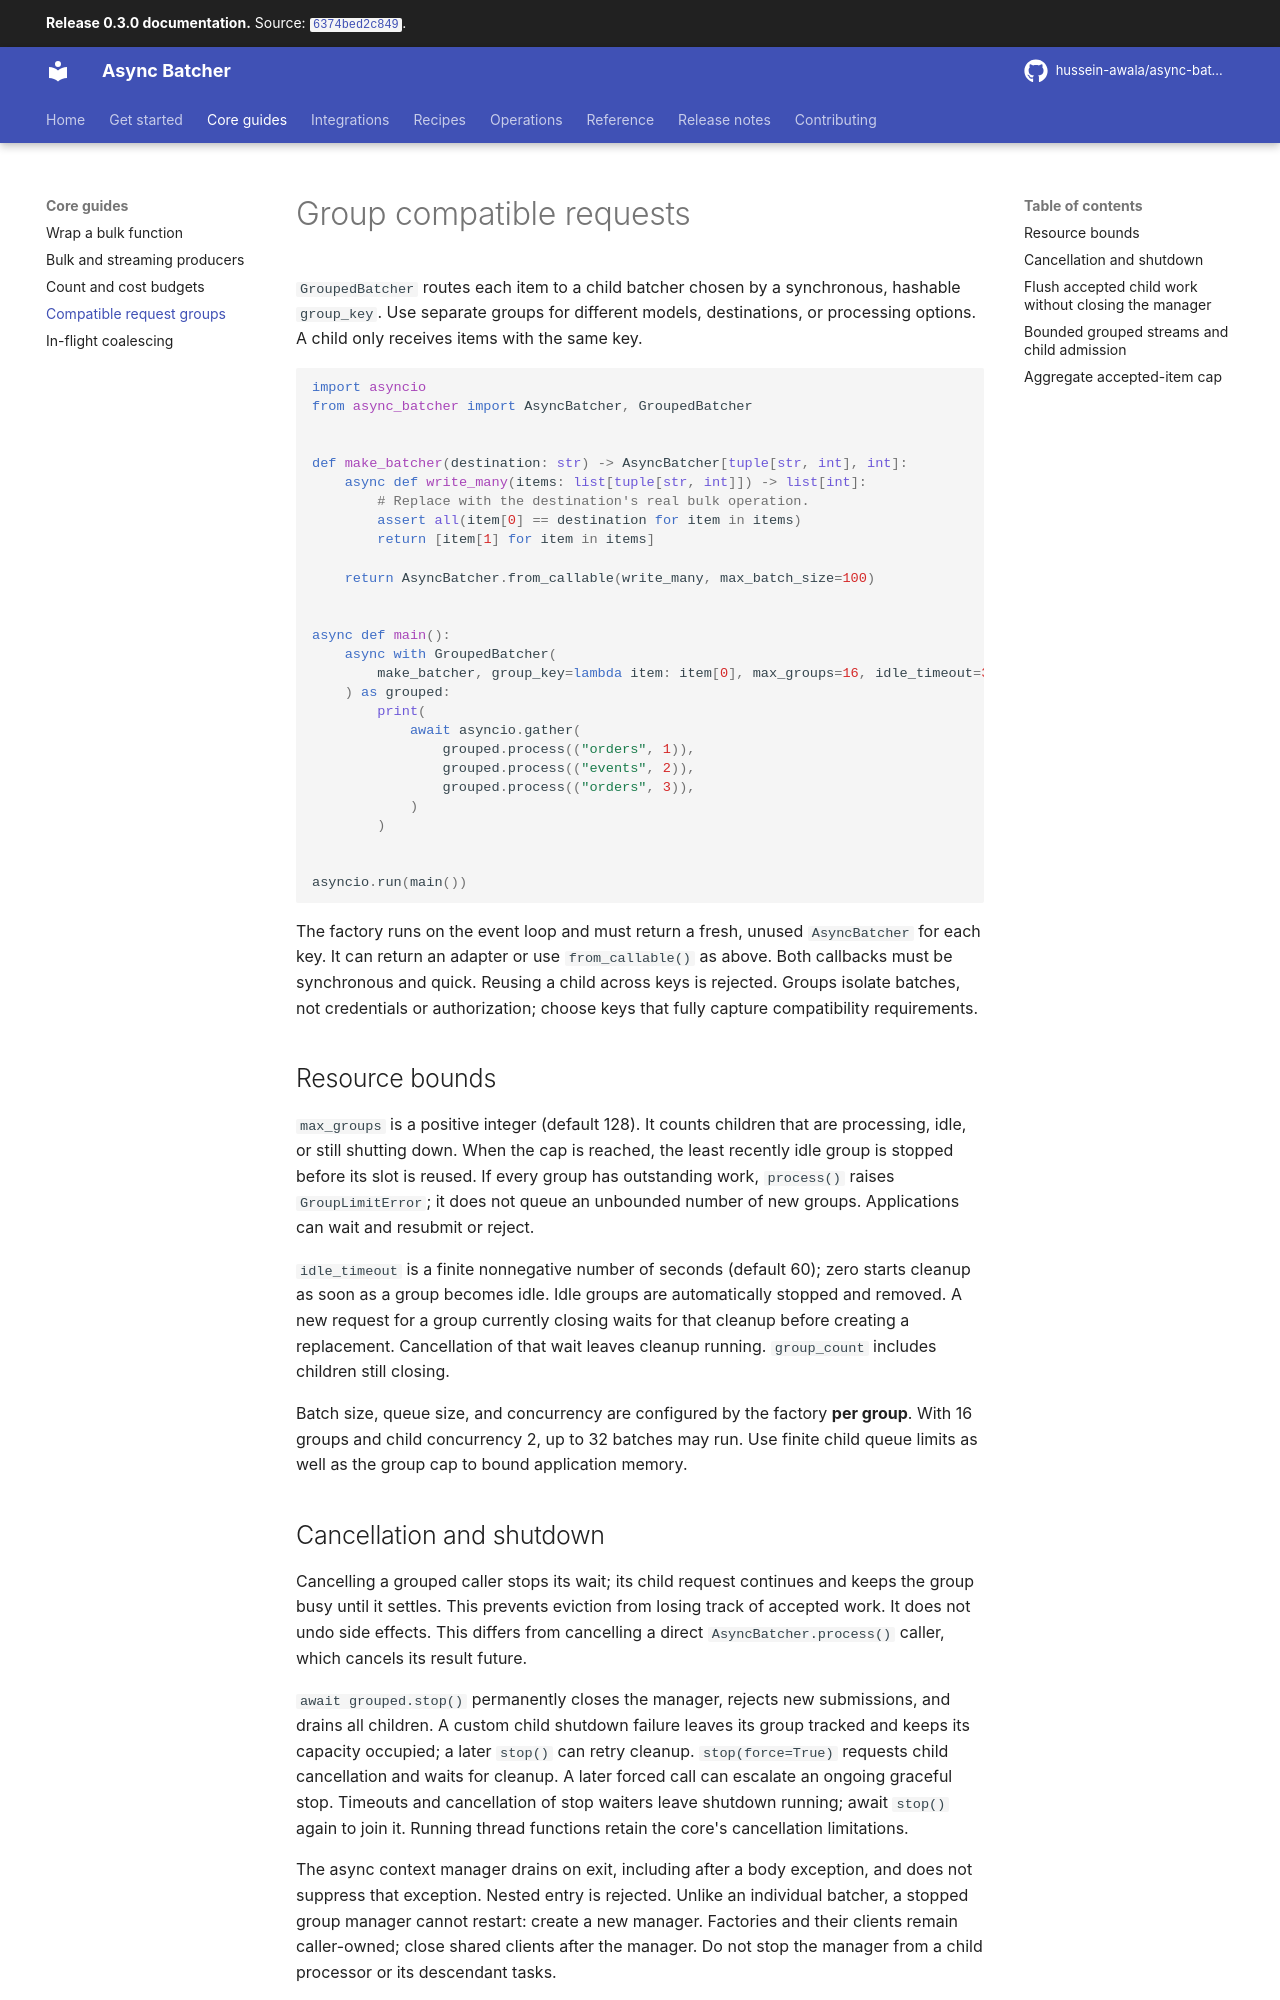

repository: hussein-awala/async-batcher · page: 0.3.0/grouped-batching/index.html · generator: mkdocs

# Group compatible requests

`GroupedBatcher` routes each item to a child batcher chosen by a synchronous,
hashable `group_key`. Use separate groups for different models, destinations,
or processing options. A child only receives items with the same key.

```python
import asyncio
from async_batcher import AsyncBatcher, GroupedBatcher


def make_batcher(destination: str) -> AsyncBatcher[tuple[str, int], int]:
    async def write_many(items: list[tuple[str, int]]) -> list[int]:
        # Replace with the destination's real bulk operation.
        assert all(item[0] == destination for item in items)
        return [item[1] for item in items]

    return AsyncBatcher.from_callable(write_many, max_batch_size=100)


async def main():
    async with GroupedBatcher(
        make_batcher, group_key=lambda item: item[0], max_groups=16, idle_timeout=30
    ) as grouped:
        print(
            await asyncio.gather(
                grouped.process(("orders", 1)),
                grouped.process(("events", 2)),
                grouped.process(("orders", 3)),
            )
        )


asyncio.run(main())
```

The factory runs on the event loop and must return a fresh, unused `AsyncBatcher`
for each key. It can return an adapter or use `from_callable()` as above. Both
callbacks must be synchronous and quick. Reusing a child across keys is rejected.
Groups isolate batches, not credentials or authorization; choose keys that fully
capture compatibility requirements.

## Resource bounds

`max_groups` is a positive integer (default 128). It counts children that are
processing, idle, or still shutting down. When the cap is reached, the least
recently idle group is stopped before its slot is reused. If every group has
outstanding work, `process()` raises `GroupLimitError`; it does not queue an
unbounded number of new groups. Applications can wait and resubmit or reject.

`idle_timeout` is a finite nonnegative number of seconds (default 60); zero
starts cleanup as soon as a group becomes idle. Idle groups are automatically
stopped and removed. A new request for a group currently closing waits for that
cleanup before creating a replacement. Cancellation of that wait leaves cleanup
running. `group_count` includes children still closing.

Batch size, queue size, and concurrency are configured by the factory **per
group**. With 16 groups and child concurrency 2, up to 32 batches may run. Use
finite child queue limits as well as the group cap to bound application memory.

## Cancellation and shutdown

Cancelling a grouped caller stops its wait; its child request continues and keeps
the group busy until it settles. This prevents eviction from losing track of
accepted work. It does not undo side effects. This differs from cancelling a
direct `AsyncBatcher.process()` caller, which cancels its result future.

`await grouped.stop()` permanently closes the manager, rejects new submissions,
and drains all children. A custom child shutdown failure leaves its group tracked
and keeps its capacity occupied; a later `stop()` can retry cleanup. `stop(force=True)` requests child cancellation and waits
for cleanup. A later forced call can escalate an ongoing graceful stop. Timeouts
and cancellation of stop waiters leave shutdown running; await `stop()` again to
join it. Running thread functions retain the core's cancellation limitations.

The async context manager drains on exit, including after a body exception, and
does not suppress that exception. Nested entry is rejected. Unlike an individual
batcher, a stopped group manager cannot restart: create a new manager. Factories
and their clients remain caller-owned; close shared clients after the manager.
Do not stop the manager from a child processor or its descendant tasks.
